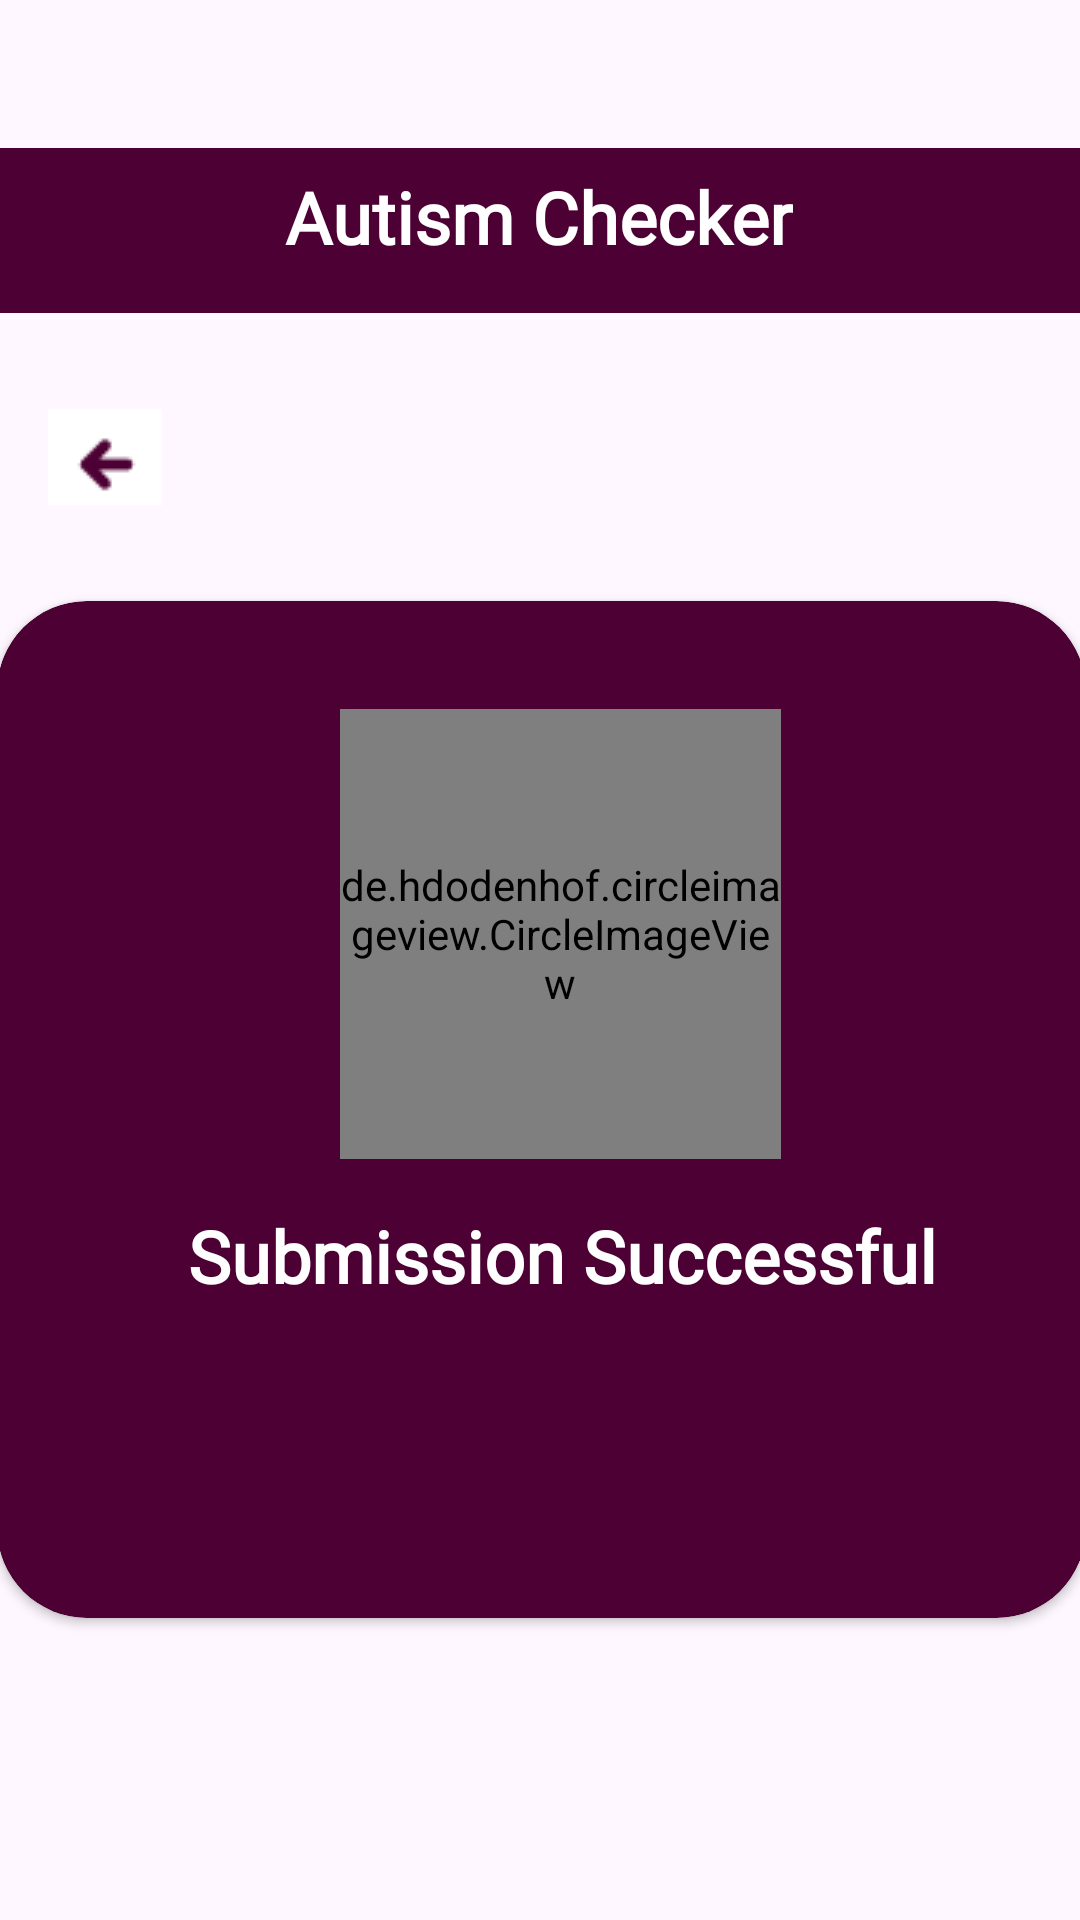

Android layout source for this screen:
<!-- AndroidManifest.xml: application theme Theme.TotoSteps -->
<!-- res/layout/activity_successful_submission.xml -->
<?xml version="1.0" encoding="utf-8"?>
<androidx.constraintlayout.widget.ConstraintLayout xmlns:android="http://schemas.android.com/apk/res/android"
    xmlns:app="http://schemas.android.com/apk/res-auto"
    xmlns:tools="http://schemas.android.com/tools"
    android:id="@+id/main"
    android:layout_width="match_parent"
    android:layout_height="match_parent"
    tools:context=".activity.SuccessfulSubmissionActivity">


    <View
        android:id="@+id/purpleBackground"
        android:layout_width="419dp"
        android:layout_height="55dp"
        android:layout_marginTop="16dp"
        android:background="@color/purple"
        app:layout_constraintBottom_toBottomOf="@id/titleTextView"
        app:layout_constraintEnd_toEndOf="parent"
        app:layout_constraintStart_toStartOf="parent"
        app:layout_constraintTop_toTopOf="parent"
        app:layout_constraintVertical_bias="1.0" />

    <TextView
        android:id="@+id/titleTextView"
        android:layout_width="wrap_content"
        android:layout_height="wrap_content"
        android:layout_marginTop="40dp"
        android:padding="16dp"
        android:text="Autism Checker"
        android:fontFamily="@font/nunito_black"
        android:textColor="#FFFFFF"
        android:textSize="24dp"
        android:textStyle="bold"
        app:layout_constraintEnd_toEndOf="parent"
        app:layout_constraintHorizontal_bias="0.498"
        app:layout_constraintStart_toStartOf="parent"
        app:layout_constraintTop_toTopOf="parent" />

    <ImageView
        android:id="@+id/backArrow"
        android:layout_width="wrap_content"
        android:layout_height="wrap_content"
        android:layout_marginTop="16dp"
        android:padding="16dp"
        android:src="@drawable/backarrow"
        app:layout_constraintStart_toStartOf="parent"
        app:layout_constraintTop_toBottomOf="@+id/titleTextView" />

    <androidx.cardview.widget.CardView
        android:id="@+id/actionCardView"
        android:layout_width="363dp"
        android:layout_height="339dp"
        android:layout_margin="16dp"
        app:cardBackgroundColor='@color/purple'
        app:cardCornerRadius="30dp"
        app:layout_constraintEnd_toEndOf="parent"
        app:layout_constraintStart_toStartOf="parent"
        app:layout_constraintTop_toBottomOf="@id/backArrow">

        <androidx.constraintlayout.widget.ConstraintLayout
            android:layout_width="377dp"
            android:layout_height="match_parent"
            android:padding="16dp">

            <de.hdodenhof.circleimageview.CircleImageView
                android:id="@+id/ivChildImage"
                android:layout_width="147dp"
                android:layout_height="150dp"
                android:layout_marginTop="20dp"
                android:src="@drawable/checkmark"
                app:civ_circle_background_color="@color/orange"
                app:layout_constraintEnd_toEndOf="parent"
                app:layout_constraintHorizontal_bias="0.497"
                app:layout_constraintStart_toStartOf="parent"
                app:layout_constraintTop_toTopOf="parent" />

            <TextView
                android:id="@+id/tvSubmissionMessage"
                android:layout_width="wrap_content"
                android:layout_height="wrap_content"
                android:layout_gravity="center"
                android:layout_marginTop="16dp"
                android:fontFamily="@font/nunito_black"
                android:text="Submission Successful"
                android:textColor="@color/white"
                android:textSize="24dp"
                android:textStyle="bold"
                app:layout_constraintEnd_toEndOf="parent"
                app:layout_constraintStart_toStartOf="parent"
                app:layout_constraintTop_toBottomOf="@+id/ivChildImage" />

        </androidx.constraintlayout.widget.ConstraintLayout>

    </androidx.cardview.widget.CardView>


</androidx.constraintlayout.widget.ConstraintLayout>
<!-- resources referenced by this layout -->
<resources>
  <color name="orange">#F58220</color>
  <color name="purple">#4C0033</color>
  <color name="white">#FFFFFFFF</color>
  <!-- drawable backarrow: png bitmap (drawable, 537 bytes) -->
  <!-- drawable checkmark (drawable) -->
  <vector xmlns:android="http://schemas.android.com/apk/res/android" android:height="24dp" android:viewportHeight="24" android:viewportWidth="24" android:width="24dp">
        
      <path android:fillColor="#000000" android:fillType="evenOdd" android:pathData="M21.229,6.604C21.619,6.994 21.619,7.627 21.229,8.018L10.256,18.991C9.868,19.379 9.24,19.381 8.848,18.997L2.663,12.922C2.269,12.535 2.263,11.902 2.65,11.508L3.351,10.794C3.738,10.4 4.371,10.394 4.765,10.781L9.536,15.468L19.107,5.896C19.498,5.506 20.131,5.506 20.522,5.896L21.229,6.604Z"/>
      
  </vector>
  <style name="Theme.TotoSteps" parent="Base.Theme.TotoSteps" />
  <style name="Base.Theme.TotoSteps" parent="Theme.Material3.DayNight.NoActionBar">
          
          
      </style>
</resources>
